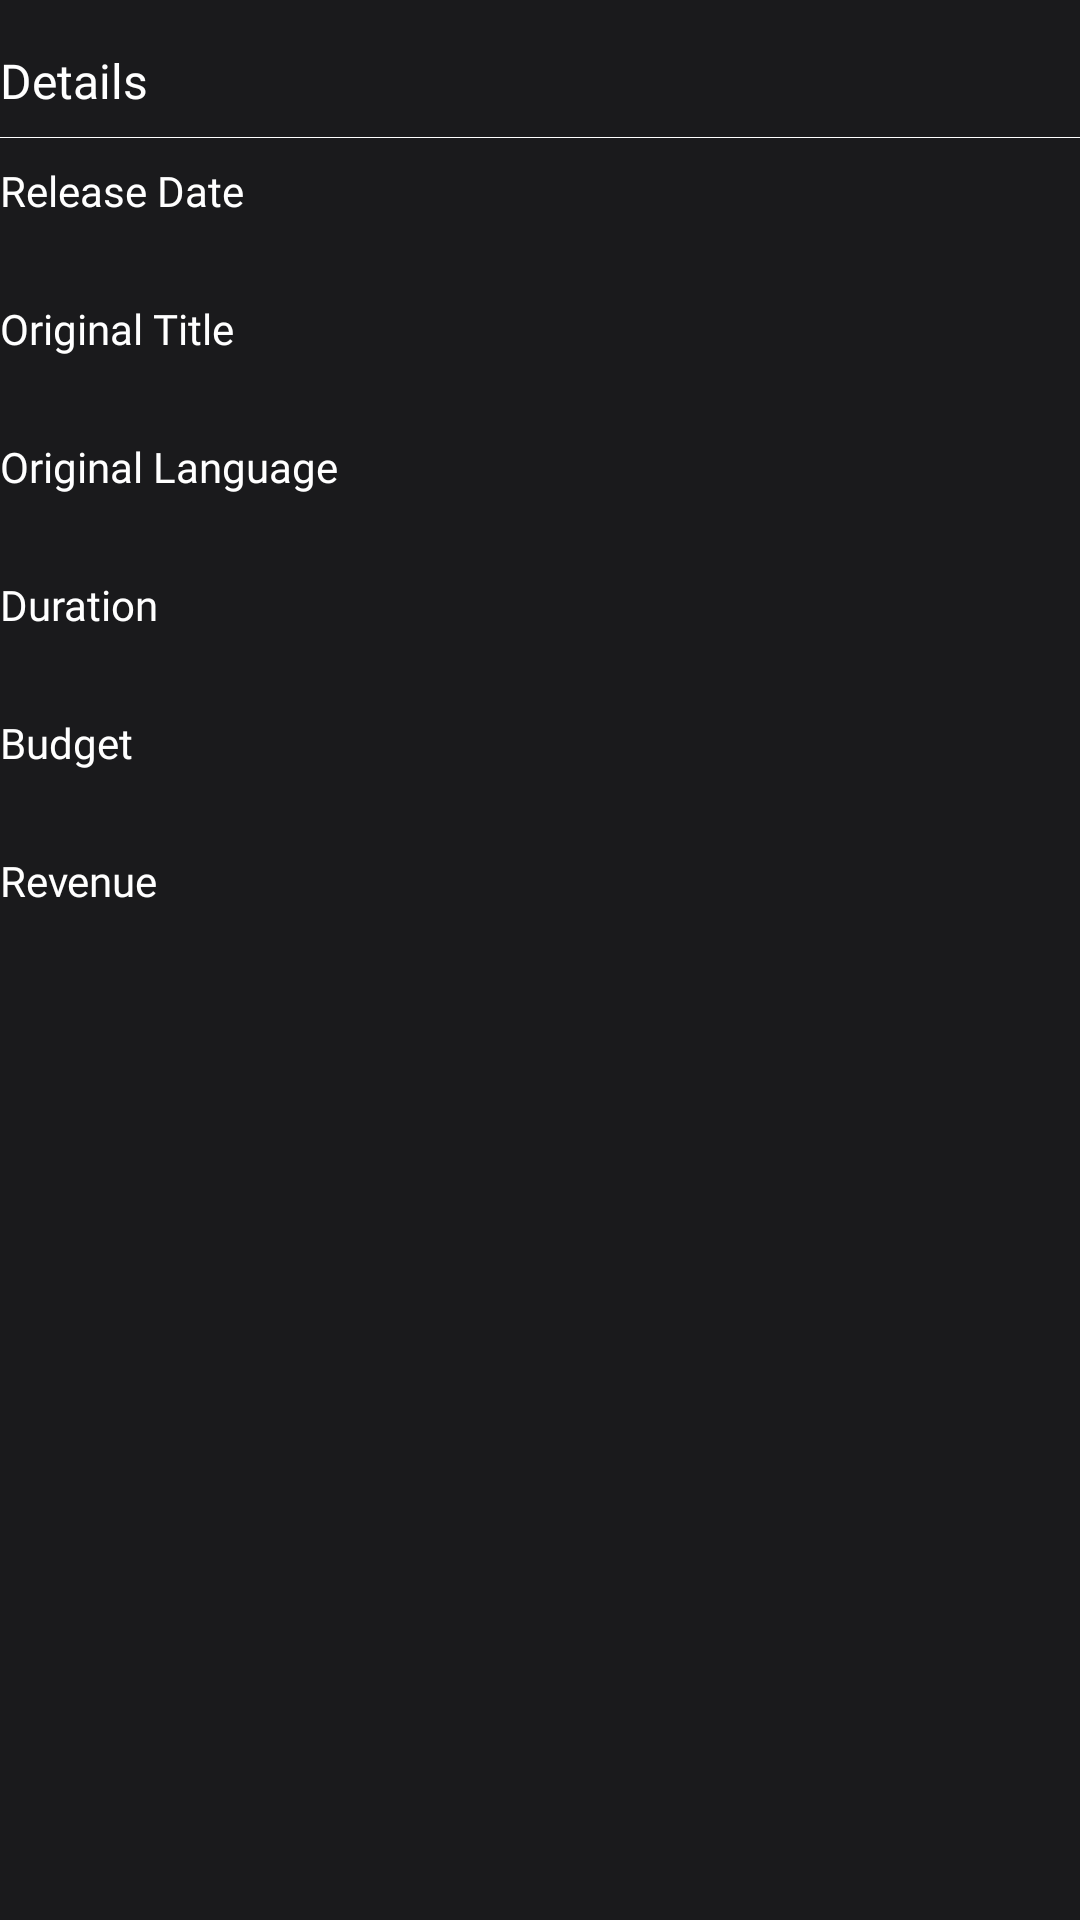

Here is an Android app screen rendered from its layout file. Give the layout XML and the strings, colors and styles it references.
<!-- AndroidManifest.xml: application theme AppTheme -->
<!-- res/layout/layout_details.xml -->
<?xml version="1.0" encoding="utf-8"?>
<android.support.constraint.ConstraintLayout xmlns:android="http://schemas.android.com/apk/res/android"
    xmlns:app="http://schemas.android.com/apk/res-auto"
    xmlns:tools="http://schemas.android.com/tools"
    android:layout_width="match_parent"
    android:layout_height="wrap_content"
    android:layout_marginEnd="8dp"
    android:layout_marginStart="8dp"
    android:layout_marginTop="@dimen/activity_vertical_margin"
    android:background="@color/colorBackground"
    tools:padding="16dp">

    <android.support.v7.widget.AppCompatTextView
        android:layout_marginTop="@dimen/activity_vertical_margin"
        android:id="@+id/detailsTv"
        android:layout_width="0dp"
        android:layout_height="wrap_content"
        android:fontFamily="@font/play_bold"
        android:text="@string/details"
        android:textColor="@color/white"
        android:textSize="16sp"
        app:layout_constraintEnd_toEndOf="parent"
        app:layout_constraintStart_toStartOf="parent"
        app:layout_constraintTop_toTopOf="parent" />

    <View
        android:id="@+id/divider"
        android:layout_width="0dp"
        android:layout_height="1px"
        android:layout_marginBottom="8dp"
        android:layout_marginTop="8dp"
        android:background="@color/white"
        app:layout_constraintEnd_toEndOf="parent"
        app:layout_constraintStart_toStartOf="parent"
        app:layout_constraintTop_toBottomOf="@+id/detailsTv" />

    <android.support.v7.widget.AppCompatTextView
        android:id="@+id/releaseDateLabel"
        android:layout_width="wrap_content"
        android:layout_height="wrap_content"
        android:layout_marginBottom="@dimen/details_layout_label_vertical_margin"
        android:layout_marginTop="8dp"
        android:text="@string/release_date"
        android:textColor="@color/white"
        app:layout_constraintStart_toStartOf="parent"
        app:layout_constraintTop_toBottomOf="@+id/divider"
        android:fontFamily="@font/play_bold"/>

    <android.support.v7.widget.AppCompatTextView
        android:id="@+id/releaseDateTv"
        android:layout_width="0dp"
        android:layout_height="wrap_content"
        android:fontFamily="@font/play_regular"
        android:textColor="@android:color/darker_gray"
        app:layout_constraintEnd_toEndOf="parent"
        app:layout_constraintStart_toStartOf="@+id/releaseDateLabel"
        app:layout_constraintTop_toBottomOf="@+id/releaseDateLabel"
        tools:text="April 27, 2018" />

    <android.support.v7.widget.AppCompatTextView
        android:id="@+id/originalTitleLabel"
        android:layout_width="wrap_content"
        android:layout_height="wrap_content"
        android:layout_marginTop="8dp"
        android:fontFamily="@font/play_bold"
        android:text="@string/original_title"
        android:textColor="@color/white"
        app:layout_constraintStart_toStartOf="parent"
        app:layout_constraintTop_toBottomOf="@+id/releaseDateTv" />

    <android.support.v7.widget.AppCompatTextView
        android:id="@+id/originalTitleTv"
        android:layout_width="0dp"
        android:layout_height="wrap_content"
        android:layout_marginEnd="120dp"
        android:fontFamily="@font/play_regular"
        android:textColor="@android:color/darker_gray"
        app:layout_constraintEnd_toEndOf="parent"
        app:layout_constraintStart_toStartOf="@+id/originalTitleLabel"
        app:layout_constraintTop_toBottomOf="@+id/originalTitleLabel"
        tools:text="Black Panther" />

    <android.support.v7.widget.AppCompatTextView
        android:id="@+id/originalLanguageLabel"
        android:layout_width="wrap_content"
        android:layout_height="wrap_content"
        android:layout_marginTop="8dp"
        android:fontFamily="@font/play_bold"
        android:text="@string/original_language"
        android:textColor="@color/white"
        app:layout_constraintStart_toStartOf="parent"
        app:layout_constraintTop_toBottomOf="@+id/originalTitleTv" />

    <android.support.v7.widget.AppCompatTextView
        android:id="@+id/originalLanguageTv"
        android:layout_width="0dp"
        android:layout_height="wrap_content"
        android:fontFamily="@font/play_regular"
        android:textColor="@android:color/darker_gray"
        app:layout_constraintEnd_toEndOf="parent"
        app:layout_constraintStart_toStartOf="@+id/originalLanguageLabel"
        app:layout_constraintTop_toBottomOf="@+id/originalLanguageLabel"
        tools:text="en" />

    <android.support.v7.widget.AppCompatTextView
        android:id="@+id/durationLabel"
        android:layout_width="wrap_content"
        android:layout_height="wrap_content"
        android:layout_marginTop="8dp"
        android:fontFamily="@font/play_bold"
        android:text="@string/duration"
        android:textColor="@color/white"
        app:layout_constraintStart_toStartOf="parent"
        app:layout_constraintTop_toBottomOf="@+id/originalLanguageTv" />

    <android.support.v7.widget.AppCompatTextView
        android:id="@+id/durationTv"
        android:layout_width="0dp"
        android:layout_height="wrap_content"
        android:fontFamily="@font/play_regular"
        android:textColor="@android:color/darker_gray"
        app:layout_constraintEnd_toEndOf="parent"
        app:layout_constraintStart_toStartOf="@+id/durationLabel"
        app:layout_constraintTop_toBottomOf="@+id/durationLabel"
        tools:text="120 min" />

    <android.support.v7.widget.AppCompatTextView
        android:id="@+id/budgetLabel"
        android:layout_width="wrap_content"
        android:layout_height="wrap_content"
        android:layout_marginTop="8dp"
        android:fontFamily="@font/play_bold"
        android:text="@string/budget"
        android:textColor="@color/white"
        app:layout_constraintStart_toStartOf="parent"
        app:layout_constraintTop_toBottomOf="@+id/durationTv" />

    <android.support.v7.widget.AppCompatTextView
        android:id="@+id/budgetTv"
        android:layout_width="0dp"
        android:layout_height="wrap_content"
        android:layout_marginEnd="48dp"
        android:fontFamily="@font/play_regular"
        android:textColor="@android:color/darker_gray"
        app:layout_constraintEnd_toEndOf="parent"
        app:layout_constraintStart_toStartOf="@+id/budgetLabel"
        app:layout_constraintTop_toBottomOf="@+id/budgetLabel"
        tools:text="200000000" />

    <android.support.v7.widget.AppCompatTextView
        android:id="@+id/revenueLabel"
        android:layout_width="wrap_content"
        android:layout_height="wrap_content"
        android:layout_marginTop="8dp"
        android:fontFamily="@font/play_bold"
        android:text="@string/revenue"
        android:textColor="@color/white"
        app:layout_constraintStart_toStartOf="parent"
        app:layout_constraintTop_toBottomOf="@+id/budgetTv" />

    <android.support.v7.widget.AppCompatTextView
        android:id="@+id/revenueTv"
        android:layout_width="0dp"
        android:layout_height="wrap_content"
        android:fontFamily="@font/play_regular"
        android:textColor="@android:color/darker_gray"
        app:layout_constraintEnd_toEndOf="parent"
        app:layout_constraintStart_toStartOf="@+id/revenueLabel"
        app:layout_constraintTop_toBottomOf="@+id/revenueLabel"
        tools:text="1182500528" />



</android.support.constraint.ConstraintLayout>
<!-- resources referenced by this layout -->
<resources>
  <color name="colorBackground">#1A1A1C</color>
  <color name="white">#ffffff</color>
  <dimen name="activity_vertical_margin">16dp</dimen>
  <dimen name="details_layout_label_vertical_margin">8dp</dimen>
  <string name="budget">Budget</string>
  <string name="details">Details</string>
  <string name="duration">Duration</string>
  <string name="original_language">Original Language</string>
  <string name="original_title">Original Title</string>
  <string name="release_date">Release Date</string>
  <string name="revenue">Revenue</string>
  <style name="AppTheme" parent="Theme.AppCompat.Light.NoActionBar">
          
          <item name="colorPrimary">@color/colorPrimary</item>
          <item name="colorPrimaryDark">@color/colorPrimaryDark</item>
          <item name="colorAccent">@color/colorAccent</item>
      </style>
  <color name="colorPrimary">#212121</color>
  <color name="colorPrimaryDark">#000000</color>
  <color name="colorAccent">#01EB5C</color>
</resources>
